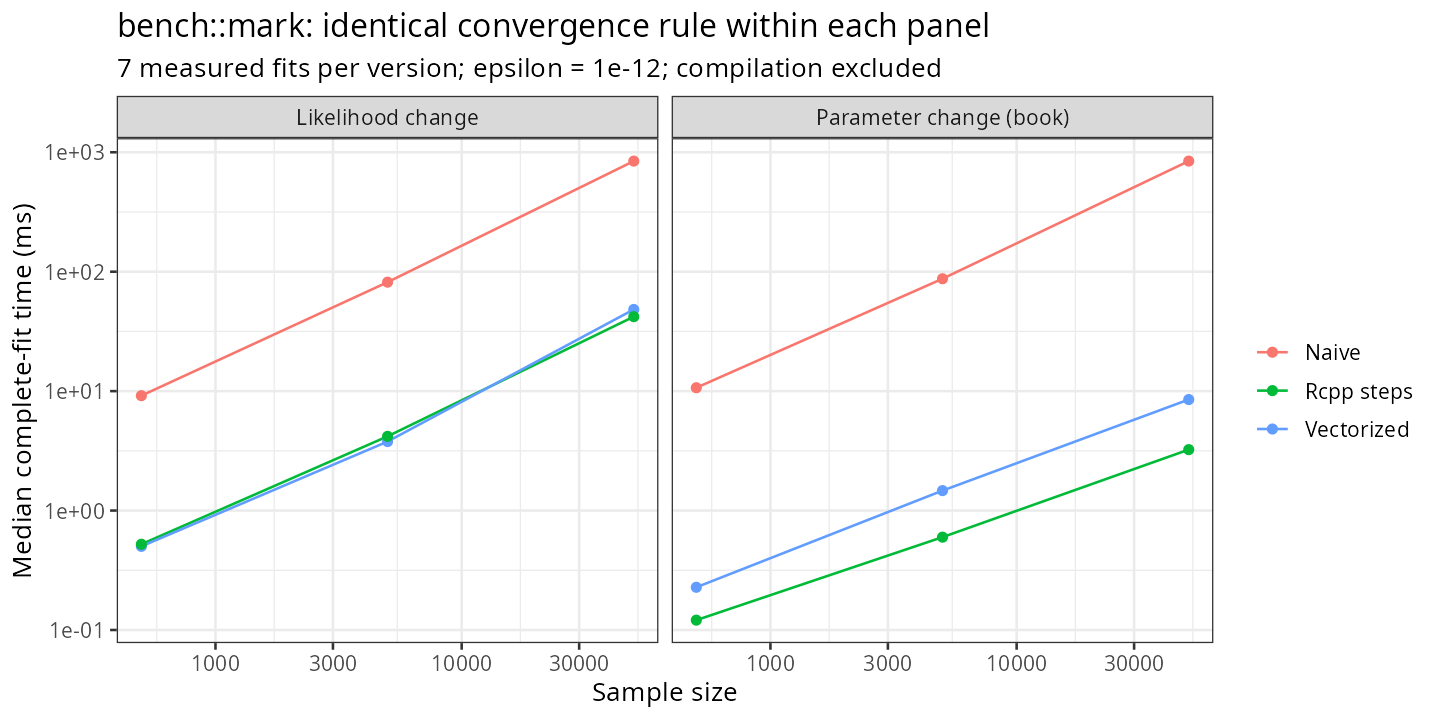

The file beside this chart, header and first rows:
n, criterion, version, ms, mb
500, par, Naive, 10.67, 0.2374
500, par, Vectorized, 0.2278, 0.3112
500, par, Rcpp steps, 0.1209, 0.07857
500, ll, Naive, 9.161, 0.2498
500, ll, Vectorized, 0.5015, 0.3359
500, ll, Rcpp steps, 0.5223, 0.2046
5000, par, Naive, 87.29, 0.6493
5000, par, Vectorized, 1.469, 1.948
5000, par, Rcpp steps, 0.599, 0.6493
5000, ll, Naive, 81.7, 1.91
5000, ll, Vectorized, 3.782, 3.132
5000, ll, Rcpp steps, 4.182, 1.91
50000, par, Naive, 843.8, 6.486
50000, par, Vectorized, 8.502, 19.46
50000, par, Rcpp steps, 3.237, 6.486
50000, ll, Naive, 843.6, 19.08
50000, ll, Vectorized, 48.3, 31.28
50000, ll, Rcpp steps, 42.02, 19.08
